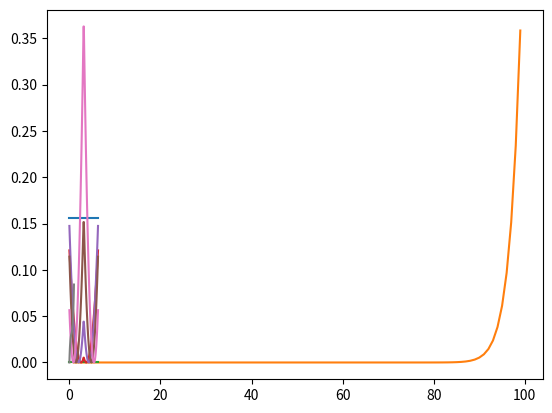

Write Python code to recreate this figure. (Note: this script raises an exception after producing the figure.)
#!/usr/bin/env python
# coding: utf-8

# In[ ]:


import math
import numpy as np
import matplotlib.pyplot as plt
from scipy.stats import binom
from scipy.stats import entropy


# In[ ]:


hr = np.linspace(0.0, 1.0, num=100)
htheta = np.linspace(0.0, 2*math.pi, num=100)
kappa = np.arange(1,100)

def _rho(hr, htheta):
    # uniform distribution
    nr = hr.shape[0]
    ntheta = htheta.shape[0]
    dr = hr[1]-hr[0]
    dtheta = htheta[1]-htheta[0]
    ro = np.full( (nr,ntheta), 1.0 )  # uniform distribution
    return ro / (np.sum(ro, axis=(0,1))*dr*dtheta)   # normalize

rho = _rho(hr, htheta)
print(rho.shape)
#plt.plot(hr, rho[:,0])
plt.plot(htheta, rho[0,:])


# In[ ]:


def _p_kappa(kappa):
    # delta function
    #return np.where(kappa == 150, 1, 0)
    # binomial distribution
    _n = 5000
    _p = 0.03
    b = binom(_n, _p)
    pmf = b.pmf(kappa)
    return pmf / np.sum(pmf)   # normalize to reduce error

P_kappa = _p_kappa(kappa)
plt.plot(kappa,P_kappa)


# In[ ]:


def r(r1,theta1,r2,theta2):
    # r1*r2 ( r1*r2-|1-1/pi*|theta2-theta1|| )**2
    delta_theta = np.abs(theta2-theta1)
    a = np.abs( 1.0 - delta_theta / math.pi )
    rp = r1*r2
    return rp * (rp - a)**2

for i in range(5):
    plt.plot(htheta, r(i*0.2, htheta, 0.9, 0.0))


# In[ ]:





# In[ ]:


class NodalSampling:
    
    def __init__(self, h1, h2, kappa, rho_h, P_kappa, r):
        self.h1 = h1
        self.nh1 = h1.shape[0]
        self.h2 = h2
        self.nh2 = h2.shape[0]
        self.dh1 = self.h1[1]-self.h1[0]
        self.dh2 = self.h2[1]-self.h2[0]
        
        self.kappa = kappa
        self.nkappa = kappa.shape[0]
        self.rho_h = rho_h
        assert( rho_h.shape == (self.nh1, self.nh2) )
        self.P_kappa = P_kappa
        assert( P_kappa.shape == kappa.shape )
        self.r = r
        self.k = np.arange(0, np.amax(self.kappa)+1)
        self.nk = self.k.shape[0]
        self.results = {
            "r_bar_h": None,
            "r_bar": None,
            "g": None,
            "P_k": None,
            "r_nn_h": None,
            "p_hprime_given_h": None,
            "c_h": None,
            "g_star": None
        }
        
    def r_bar_h(self):
        # sum_{h'} rho(h') r(h,h')
        if self.results["r_bar_h"] is not None:
            return self.results["r_bar_h"]
        # axis (h1,h2, h1', h2')
        h1_prime = np.copy(self.h1).reshape((1,1,self.nh1,1))
        h2_prime = np.copy(self.h2).reshape((1,1,1,self.nh2))
        h1_ = self.h1.reshape( (self.nh1,1,1,1) )
        h2_ = self.h2.reshape( (1,self.nh2,1,1) )
        rhh = self.r(h1_, h2_, h1_prime, h2_prime)
        dr = rhh*self.rho_h.reshape((1,1,self.nh1,self.nh2)) * self.dh1*self.dh2
        self.results["r_bar_h"] = np.sum(dr,axis=(2,3))
        return self.results["r_bar_h"]
    
    def r_bar(self):
        # sum_{h,h'} rho(h') rho(h) r(h,h')
        if self.results["r_bar"] is not None:
            return self.results["r_bar"]
        y = self.r_bar_h() * self.rho_h * self.dh1 * self.dh2
        self.results["r_bar"] = np.sum(y, axis=(0,1))
        return self.results["r_bar"]
    
    def g(self):
        # g(k|h,kappa) = \binom(kappa, k) r(h)^k ( 1-r(h))^{kappa-k}
        #   k,h1,h2,kappa are 0th,1st,2nd,3rd axis, respectively
        if self.results["g"] is not None:
            return self.results["g"]
        _p = self.r_bar_h().reshape( (1,self.nh1,self.nh2,1) )
        _kappa = self.kappa.reshape( (1,1,1,self.nkappa) )
        b = binom(_kappa, _p)
        _k = self.k.reshape( (self.nk,1,1,1) )
        self.results["g"] = b.pmf(_k)
        return self.results["g"]
    
    def P_k(self):
        if self.results["P_k"] is not None:
            return self.results["P_k"]
        _g = g * self.rho_h.reshape( (1,self.nh1,self.nh2,1) ) * self.P_kappa.reshape( (1,1,1,self.nkappa) )
        self.results["P_k"] = np.sum(_g, axis=(1,2,3)) * self.dh1 * self.dh2
        return self.results["P_k"]
    
    def r_nn_h(self):
        # h1,h2,h1_prime,h2_prime are axis=0,1,2,3, respectively.
        if self.results["r_nn_h"] is not None:
            return self.results["r_nn_h"]
        h1_prime = np.copy(self.h1).reshape([1,1,self.nh1,1])
        h2_prime = np.copy(self.h2).reshape([1,1,1,self.nh2])
        rho_h_prime = self.rho_h.reshape([1,1,self.nh1,self.nh2])
        r_bar_h_prime = self.r_bar_h().reshape([1,1,self.nh1,self.nh2])
        r_bar_h = self.r_bar_h().reshape( [self.nh1,self.nh2,1,1] )
        h1_ = self.h1.reshape( [self.nh1,1,1,1] )
        h2_ = self.h2.reshape( [1,self.nh2,1,1] )
        x = r( h1_,h2_,h1_prime,h2_prime ) * rho_h_prime * r_bar_h_prime / r_bar_h
        self.results["r_nn_h"] = np.sum( x, axis=(2,3) ) * self.dh1 * self.dh2
        return self.results["r_nn_h"]
    
    def k_nn_k(self, kappa_nn):
        # k, h, kappa are axis=0,1,2, respectively
        assert( kappa_nn.shape == self.kappa.shape )
        r_nn_h_ = self.r_nn_h().reshape( [1,self.nh,1] )
        kappa_nn_ = kappa_nn.reshape( [1,1,self.nkappa] )
        return 1 + np.sum( self.g_star() * r_nn_h_ * (kappa_nn_-1), axis=(1,2) ) * self.dh;
    
    def _p_hprime_given_h(self):
        # h,h' are axis-0,1
        # p(h'|h) = r(h',h) rho(h') / r_bar(h)
        if self.results["p_hprime_given_h"] is not None:
            return self.results["p_hprime_given_h"]
        h_ = self.h.reshape( (self.nh,1) )
        h_prime = self.h.reshape( (1,self.nh) )
        rho_hprime = self.rho_h.reshape( (1,self.nh) )
        rbar_h = self.r_bar_h().reshape( (self.nh,1) )
        self.results["p_hprime_given_h"] = r(h_, h_prime) * rho_hprime / rbar_h
        return self.results["p_hprime_given_h"]
    
    def c_h(self):
        # h, h', h'' are axis-0,1,2, respectively
        # \sum_{h', h''} = r(h', h'') * p(h'|h) * p(h''|h)
        if self.results["c_h"] is not None:
            return self.results["c_h"]
        nh = self.nh
        h_ = self.h.reshape( (nh,1,1) )
        h_prime = self.h.reshape( (1,nh,1) )
        h_prime2 = self.h.reshape( (1,1,nh) )
        p_hprime_given_h_ = self._p_hprime_given_h().reshape( (nh,nh,1) )
        p_hprime2_given_h_ = self._p_hprime_given_h().reshape( (nh,1,nh) )
        r_ = self.r(h_prime, h_prime2).reshape( (1,nh,nh) )
        self.results["c_h"] = np.sum( r_ * p_hprime_given_h_ * p_hprime2_given_h_, axis=(1,2) ) * self.dh * self.dh
        return self.results["c_h"]
    
    def c_k(self, c_o_kappa):
        # k, h, kappa are axis-0,1,2, respectively
        # 1/P(k) * \sum_{h,\kappa} g(k|h,\kappa) rho(h) P(\kappa) c_h c_o(\kappa)
        _rho_h = self.rho_h.reshape( (1,self.nh,1) )
        _p_kappa = self.P_kappa.reshape( (1,1,self.nkappa) )
        _c_h = self.c_h().reshape( (1,self.nh,1) )
        return 1.0 / self.P_k() * np.sum( g * _rho_h * _p_kappa * _c_h * c_o_kappa, axis=(1,2) ) * self.dh

    def g_star(self):
        # g*(h,kappa|k) = g(k|h,kappa)rho(h)P_o(kappa) / P(k)
        if self.results["g_star"] is not None:
            return self.results["g_star"]
        Pk = self.P_k()
        Pk_ = Pk[ Pk > 0 ]
        Pk_ = Pk_.reshape( [Pk_.shape[0],1,1,] )
        _g = g[Pk > 0,:,:]
        rho_h_ = self.rho_h.reshape( [1,self.nh,1] )
        p_kappa_ = self.P_kappa.reshape( [1,1,self.nkappa] )
        self.results["g_star"] = _g / Pk_ * rho_h_ * p_kappa_
        return self.results["g_star"]

        
sampling = NodalSampling(h1=hr, h2=htheta, kappa=kappa, rho_h=rho, P_kappa=P_kappa, r=r)
plt.plot(hr, sampling.r_bar_h()[:,0] )
print(sampling.r_bar())


# In[ ]:


g = sampling.g()
print(g.shape)
plt.plot(sampling.k, g[:,80,0,70])


# In[ ]:


plt.yscale("log")
plt.ylim(1.0e-4,1.0e0)
plt.xlim(0,50)
plt.plot( sampling.k, sampling.P_k() )


# In[ ]:


plt.plot(hr, sampling.r_nn_h()[:,0], label="r_nn(h)")
plt.plot(hr, sampling.r_bar_h()[:,0], label="r(h)")
plt.legend()


# In[ ]:


kappa_mean = np.sum(kappa * P_kappa)
kappa_nn = np.full(kappa.shape, kappa_mean + 1)
k_nn = sampling.k_nn_k(kappa_nn)
plt.xscale("log")
plt.xlim(1.0e0, 1.0e2)
plt.plot(sampling.k, k_nn)


# In[ ]:


kappa_mean = np.sum(kappa * P_kappa)
kappa_nn = np.full(kappa.shape, kappa_mean + 1)
k_nn = sampling.k_nn_k(kappa_nn)
plt.xscale("log")
plt.xlim(1.0e0, 1.0e2)
plt.ylim(22,34)
plt.plot(sampling.k, k_nn, label="non assortative")

kappa_nn = np.full(kappa.shape, kappa_mean + 1 + kappa*0.2-30)
#plt.plot(kappa, kappa_nn)
k_nn = sampling.k_nn_k(kappa_nn)
plt.plot(sampling.k, k_nn, label="assortative")

kappa_nn = np.full(kappa.shape, kappa_mean + 1 - kappa*0.2+30)
#plt.plot(kappa, kappa_nn)
k_nn = sampling.k_nn_k(kappa_nn)
plt.plot(sampling.k, k_nn, label="disassortative")
plt.legend(loc="upper left")
plt.savefig("knn_experiment.pdf")


# In[ ]:


plt.plot(sampling.h, sampling.c_h())


# In[ ]:


c_o_kappa = 0.05
plt.yscale("log")
plt.xscale("log")
plt.plot(sampling.k, sampling.c_k(c_o_kappa))


# In[ ]:


c_o = 0.03 # fix the original clustering coefficient
c_o_kappa = np.full(kappa.shape, c_o)
plt.xscale("log")
plt.yscale("log")
plt.xlim(1.0e0, 1.0e2)
plt.plot(sampling.k, sampling.c_k(c_o_kappa), label="const")

c_o_kappa = 1.0 / kappa
c_o_kappa = c_o_kappa / np.sum(c_o_kappa * P_kappa) * 0.03
plt.plot(sampling.k, sampling.c_k(c_o_kappa), label="k^{-1}")
plt.legend(loc="best")

c_o_kappa = 1.0 / (kappa**2)
c_o_kappa = c_o_kappa / np.sum(c_o_kappa * P_kappa) * 0.03
plt.plot(sampling.k, sampling.c_k(c_o_kappa), label="k^{-2}")
plt.legend(loc="best")
plt.savefig("ck_experiment.pdf")


# In[ ]:


g_star_k_h = np.sum(sampling.g_star(), axis=2)
#plt.plot(h, g_star_k_h[10,:])
#plt.plot(h, rho)
kls = [entropy( g_star_k_h[k,:], rho ) for k in range( g_star_k_h.shape[0] )]
plt.plot(sampling.k, kls)


# In[ ]:


g_star_k_kappa = np.sum(sampling.g_star(), axis=1) * (h[1]-h[0])
plt.plot(kappa, g_star_k_kappa[10,:], label=r"$k = 10$")
plt.plot(kappa, g_star_k_kappa[50,:], label=r"$k = 50$")
plt.plot(kappa, P_kappa, label =r"$P(\kappa)$")
plt.legend()


# In[ ]:


#kls = [entropy( P_kappa, g_star_k_kappa[k,:] ) for k in range( g_star_k_h.shape[0] )]
kls = [entropy( g_star_k_kappa[k,:], P_kappa ) for k in range( g_star_k_h.shape[0] )]
plt.xscale("log")
plt.xlim(1.0e0, 1.0e2)
plt.ylim(0,10)
plt.plot(sampling.k, kls)
plt.savefig("kl_divergence.pdf")


# In[ ]:




